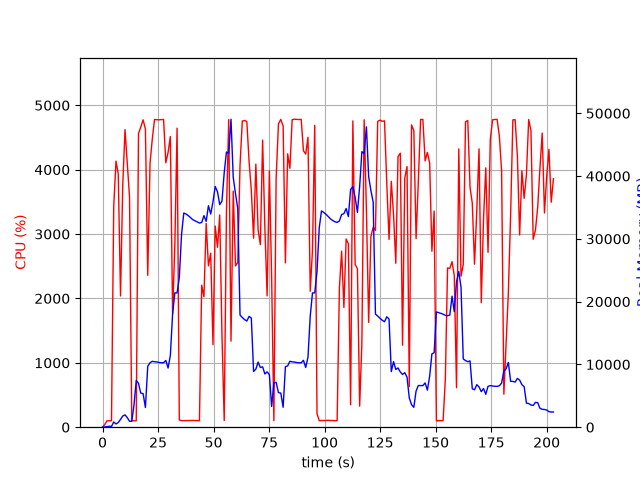

The table this chart was drawn from, first rows:
elapsed_time, nproc, cpu, mem_real, mem_virtual
3.4332275390625e-05, 1, 0.0, 8.598, 3185
1.006, 1, 41.7, 37.3, 138
2.014, 1, 100.2, 96.39, 199
3.023, 1, 99.2, 152.5, 259
4.03, 1, 100.2, 117.5, 771
5.04, 1, 3437, 837.4, 5182
6.061, 1, 4133, 510.9, 5182
7.071, 1, 3933, 747.9, 5210
8.095, 1, 2038, 1240, 7082
9.106, 1, 3771, 1778, 7082
10.12, 1, 4622, 1962, 8618
11.13, 1, 4102, 1528, 8618
12.15, 1, 3573, 944.2, 9690
13.16, 1, 100.2, 945.2, 9690
14.17, 1, 99.3, 3556, 25368
15.18, 1, 100.2, 7440, 25368
16.19, 1, 4559, 6985, 25368
17.2, 1, 4660, 5433, 25597
18.25, 1, 4774, 5358, 25597
19.3, 1, 4631, 3136, 25999
20.35, 1, 2359, 9699, 32157
21.38, 1, 4098, 10266, 32157
22.39, 1, 4472, 10498, 32157
23.41, 1, 4780, 10426, 32157
24.42, 1, 4777, 10397, 32157
25.44, 1, 4773, 10308, 32157
26.46, 1, 4778, 10269, 32157
27.48, 1, 4780, 10269, 32157
28.5, 1, 4107, 10633, 32157
29.51, 1, 4267, 9422, 32157
30.53, 1, 4514, 11419, 35607
31.55, 1, 1758, 18033, 47815
32.55, 1, 2831, 21397, 47815
33.56, 1, 4645, 21391, 47815
34.57, 1, 112.2, 23840, 68295
35.58, 1, 101.3, 30737, 68295
36.59, 1, 102.2, 34114, 68295
37.59, 1, 104.3, 33952, 68295
38.6, 1, 104.2, 33703, 68295
39.61, 1, 105.2, 33379, 68295
40.62, 1, 105.3, 33061, 68295
41.62, 1, 103.3, 32882, 68295
42.63, 1, 102.2, 32704, 68295
43.64, 1, 101.1, 32519, 68295
44.65, 1, 2206, 32606, 68295
45.66, 1, 2026, 33697, 68295
46.67, 1, 3166, 32789, 68295
47.68, 1, 2506, 35276, 68295
48.7, 1, 2702, 33956, 68295
49.73, 1, 1282, 35881, 92871
50.74, 1, 3124, 38345, 92871
51.76, 1, 2795, 37496, 92871
52.77, 1, 3296, 35453, 92871
53.78, 1, 1418, 36016, 92871
54.79, 1, 103.2, 40559, 92871
55.8, 1, 3352, 43846, 92871
56.82, 1, 4777, 43602, 92871
57.84, 1, 1337, 49058, 92871
58.85, 1, 3667, 39783, 92871
59.87, 1, 2506, 37197, 92871
... 141 more rows
